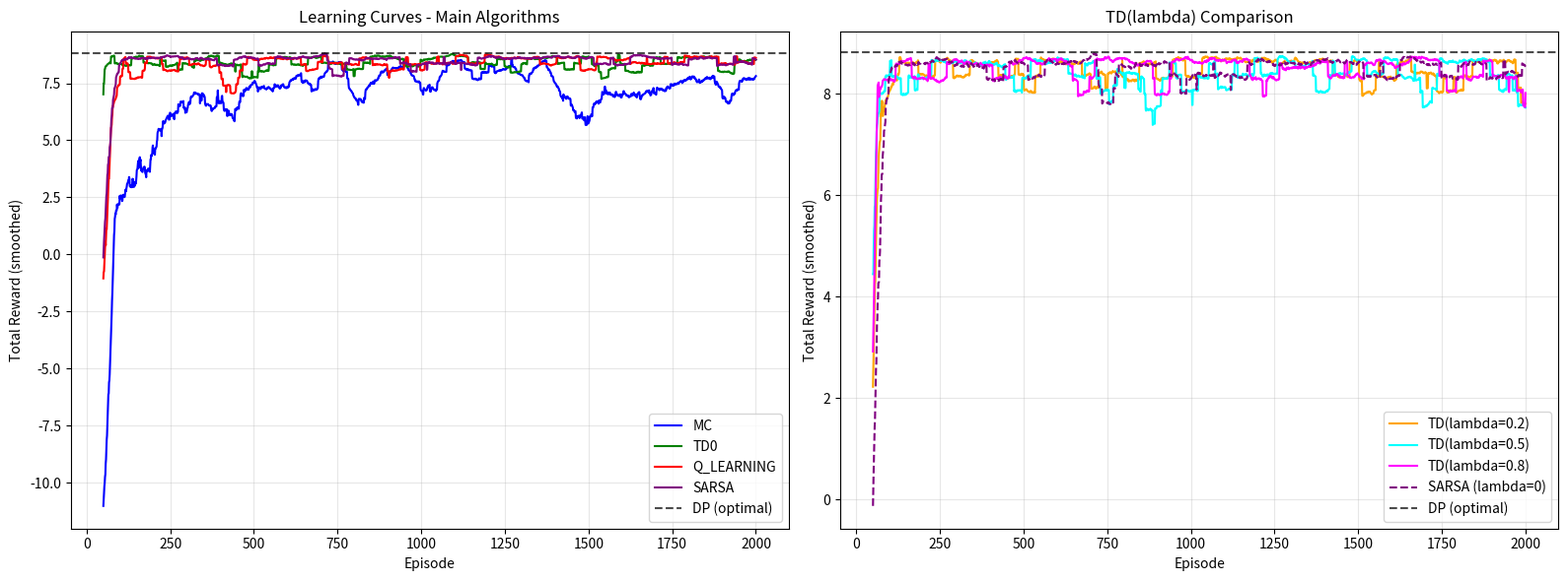
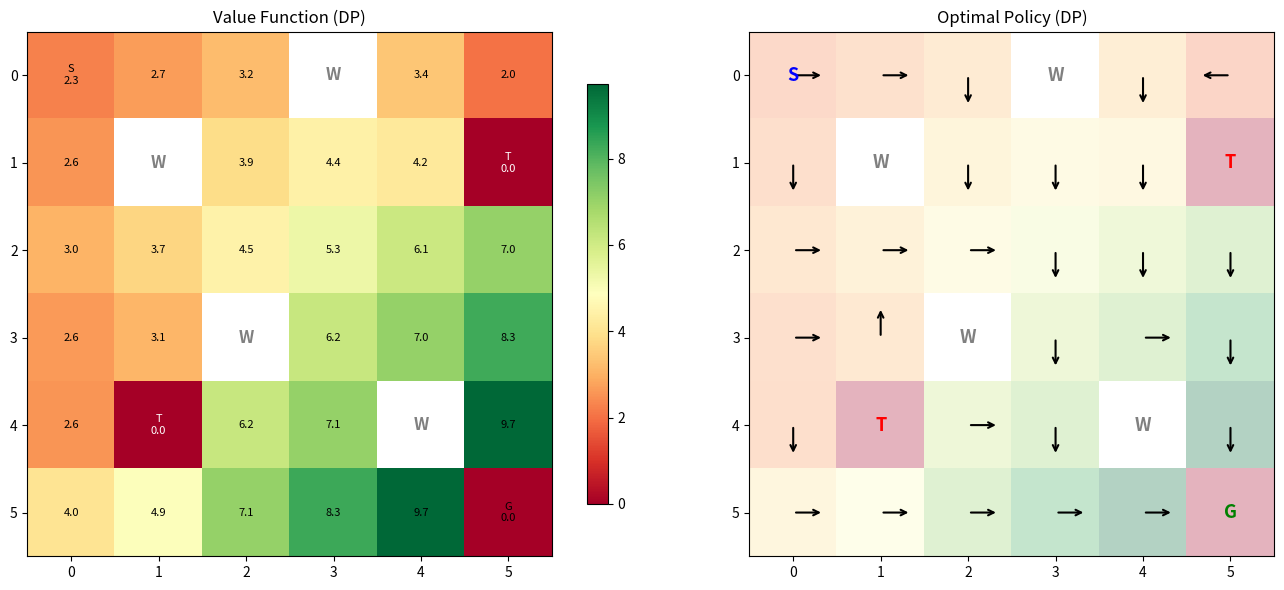
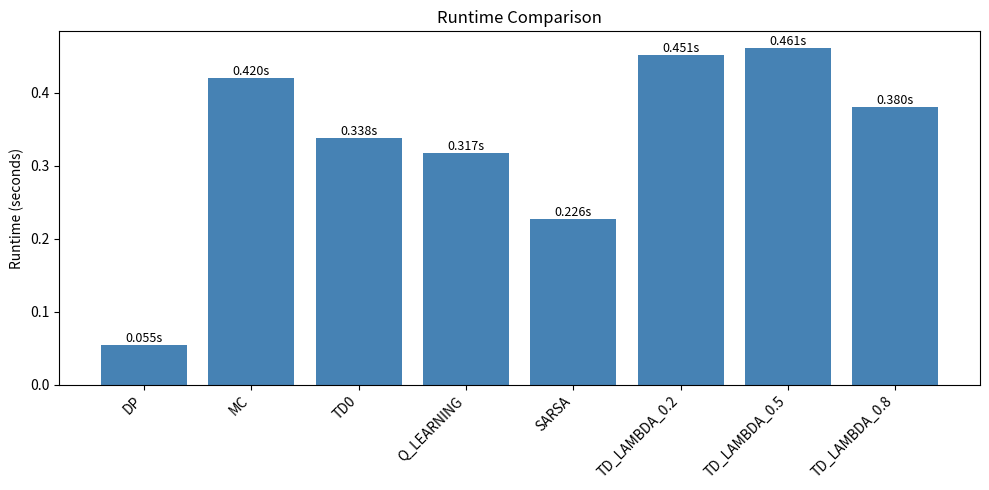

Here is the Python script that generated these plots, in order:
"""
Assignment 2 - RL Algorithm Comparison
SUBMISSION FILE: assignment2_024954471.py

Rules:
1. Submit ONE .py file only. Do not submit notebooks, PDFs, Word files, ZIP files, images, or data folders.
2. The file must run from start to finish with: python assignment2_024954471.py
3. Do not use input(). All parameters must be defined in CONFIG below.
4. Do not hard-code final results. Results must be generated by running the algorithms.
5. Keep all required function names exactly as written. The automatic checker will look for them.
6. You may add helper functions/classes, but do not remove the required functions.

Allowed libraries: numpy, random, time, math, collections, matplotlib
Optional: pandas is allowed only for internal tables, not required.
"""

import time
import math
import random
from collections import defaultdict

import numpy as np
import matplotlib
matplotlib.use("Agg")
import matplotlib.pyplot as plt


# ============================================================
# 0. STUDENT DETAILS
# ============================================================
STUDENT_ID = "024954471"
STUDENT_NAME = "Doron Peleg"
ENVIRONMENT_NAME = "Stochastic Treasure Hunt GridWorld"


# ============================================================
# 1. CONFIGURATION
# ============================================================
CONFIG = {
    "seed": 42,
    "gamma": 0.9,
    "alpha": 0.1,
    "epsilon": 0.1,
    "lambda_values": [0.2, 0.5, 0.8],
    "num_episodes": 2000,
    "max_steps_per_episode": 200,
    "eval_episodes": 100,
    "make_plots": True,
}


def set_seed(seed: int):
    random.seed(seed)
    np.random.seed(seed)


# ============================================================
# 2. ENVIRONMENT
# ============================================================
UP, DOWN, LEFT, RIGHT = 0, 1, 2, 3
ACTION_DELTAS = {UP: (-1, 0), DOWN: (1, 0), LEFT: (0, -1), RIGHT: (0, 1)}
PERPENDICULAR = {
    UP: [LEFT, RIGHT],
    DOWN: [LEFT, RIGHT],
    LEFT: [UP, DOWN],
    RIGHT: [UP, DOWN],
}


class CustomEnvironment:
    """
    Stochastic Treasure Hunt GridWorld (6x6).

    The agent starts at (0,0) and must reach the treasure at (5,5).
    Walls block movement; traps end the episode with negative reward.
    Transitions are stochastic: 80% intended direction, 10% each perpendicular.

    Layout:
        S  .  .  W  .  .
        .  W  .  .  .  T
        .  .  .  .  .  .
        .  .  W  .  .  .
        .  T  .  .  W  .
        .  .  .  .  .  G

    S=Start, G=Goal(+10), W=Wall, T=Trap(-5), .=Empty(-0.1 step cost)
    """

    ROWS, COLS = 6, 6
    START = (0, 0)
    GOAL = (5, 5)
    WALLS = frozenset({(0, 3), (1, 1), (3, 2), (4, 4)})
    TRAPS = frozenset({(1, 5), (4, 1)})
    STEP_REWARD = -0.1
    GOAL_REWARD = 10.0
    TRAP_REWARD = -5.0
    SLIP_PROB = 0.8

    def __init__(self):
        self.states = [
            (r, c)
            for r in range(self.ROWS)
            for c in range(self.COLS)
            if (r, c) not in self.WALLS
        ]
        self.actions = [UP, DOWN, LEFT, RIGHT]
        self.terminal_states = self.TRAPS | {self.GOAL}
        self.current_state = None

    def reset(self):
        self.current_state = self.START
        return self.current_state

    def _move(self, state, action):
        dr, dc = ACTION_DELTAS[action]
        nr, nc = state[0] + dr, state[1] + dc
        if 0 <= nr < self.ROWS and 0 <= nc < self.COLS and (nr, nc) not in self.WALLS:
            return (nr, nc)
        return state

    def _get_reward(self, next_state):
        if next_state == self.GOAL:
            return self.GOAL_REWARD
        if next_state in self.TRAPS:
            return self.TRAP_REWARD
        return self.STEP_REWARD

    def step(self, action):
        state = self.current_state
        rand_val = random.random()
        if rand_val < self.SLIP_PROB:
            next_state = self._move(state, action)
        elif rand_val < self.SLIP_PROB + 0.1:
            next_state = self._move(state, PERPENDICULAR[action][0])
        else:
            next_state = self._move(state, PERPENDICULAR[action][1])

        reward = self._get_reward(next_state)
        done = next_state in self.terminal_states
        self.current_state = next_state
        return next_state, reward, done, {}

    def get_states(self):
        return list(self.states)

    def get_actions(self, state):
        if state in self.terminal_states:
            return []
        return list(self.actions)

    def get_transition_model(self):
        """
        Return transition model for Dynamic Programming.
        Format: model[state][action] = [(probability, next_state, reward, done), ...]
        """
        model = {}
        for state in self.states:
            if state in self.terminal_states:
                continue
            model[state] = {}
            for action in self.actions:
                transitions = []
                ns = self._move(state, action)
                transitions.append(
                    (self.SLIP_PROB, ns, self._get_reward(ns), ns in self.terminal_states)
                )
                for perp in PERPENDICULAR[action]:
                    ns_p = self._move(state, perp)
                    transitions.append(
                        (0.1, ns_p, self._get_reward(ns_p), ns_p in self.terminal_states)
                    )
                model[state][action] = transitions
        return model


# ============================================================
# 3. POLICY HELPERS
# ============================================================
def epsilon_greedy_action(Q, env, state, epsilon):
    """Choose an action using epsilon-greedy policy with random tie-breaking."""
    actions = env.get_actions(state)
    if not actions:
        return None
    if random.random() < epsilon:
        return random.choice(actions)
    q_values = [Q[(state, a)] for a in actions]
    max_q = max(q_values)
    best_actions = [a for a, q in zip(actions, q_values) if abs(q - max_q) < 1e-10]
    return random.choice(best_actions)


def greedy_policy_from_Q(Q, env):
    """Return deterministic greedy policy from Q."""
    policy = {}
    for state in env.get_states():
        actions = env.get_actions(state)
        if len(actions) == 0:
            continue
        policy[state] = max(actions, key=lambda a: Q[(state, a)])
    return policy


def evaluate_policy(env, policy, episodes=100, max_steps=200, gamma=0.9):
    """Return average discounted return of a policy."""
    returns = []
    for _ in range(episodes):
        state = env.reset()
        G = 0.0
        discount = 1.0
        for _ in range(max_steps):
            action = policy.get(state, None)
            if action is None:
                actions = env.get_actions(state)
                if not actions:
                    break
                action = random.choice(actions)
            next_state, reward, done, info = env.step(action)
            G += discount * reward
            discount *= gamma
            state = next_state
            if done:
                break
        returns.append(G)
    return float(np.mean(returns)) if returns else 0.0


def smooth_rewards(rewards, window=50):
    """Moving average smoothing for plotting."""
    if len(rewards) < window:
        return np.array(rewards)
    return np.convolve(rewards, np.ones(window) / window, mode="valid")


def estimate_convergence(rewards, window=50):
    """Estimate convergence episode: first episode where smoothed reward is within 10% of final avg."""
    smoothed = smooth_rewards(rewards, window)
    if len(smoothed) < window:
        return len(rewards)
    final_avg = np.mean(smoothed[-window:])
    threshold = max(abs(final_avg) * 0.1, 0.5)
    for i, val in enumerate(smoothed):
        if abs(val - final_avg) < threshold:
            return i + window
    return len(rewards)


# ============================================================
# 4. REQUIRED ALGORITHMS
# ============================================================
def run_dynamic_programming(env, gamma=0.9, theta=1e-6, max_iterations=10000):
    """
    Value Iteration: compute optimal V and derive greedy policy.
    Return a dict with keys: V, policy, episodes_rewards, runtime.
    """
    start_time = time.time()
    model = env.get_transition_model()
    states = env.get_states()
    V = {s: 0.0 for s in states}

    for _ in range(max_iterations):
        delta = 0.0
        for state in states:
            actions = env.get_actions(state)
            if not actions:
                continue
            old_v = V[state]
            V[state] = max(
                sum(
                    p * (r + (0.0 if d else gamma * V[ns]))
                    for p, ns, r, d in model[state][a]
                )
                for a in actions
            )
            delta = max(delta, abs(V[state] - old_v))
        if delta < theta:
            break

    policy = {}
    for state in states:
        actions = env.get_actions(state)
        if not actions:
            continue
        policy[state] = max(
            actions,
            key=lambda a: sum(
                p * (r + (0.0 if d else gamma * V[ns]))
                for p, ns, r, d in model[state][a]
            ),
        )

    episodes_rewards = []
    for _ in range(CONFIG["num_episodes"]):
        state = env.reset()
        ep_reward = 0.0
        for _ in range(CONFIG["max_steps_per_episode"]):
            action = policy.get(state)
            if action is None:
                break
            state, reward, done, _ = env.step(action)
            ep_reward += reward
            if done:
                break
        episodes_rewards.append(ep_reward)

    runtime = time.time() - start_time
    return {"V": V, "policy": policy, "episodes_rewards": episodes_rewards, "runtime": runtime}


def run_monte_carlo(env, gamma=0.9, epsilon=0.1, num_episodes=1000, max_steps=200):
    """
    First-visit Monte Carlo control with constant-alpha updates and epsilon-greedy policy.
    Uses incremental Q updates (alpha step size) instead of simple averaging,
    which tracks the improving policy better during on-policy control.
    Return a dict with keys: Q or V, policy, episodes_rewards, runtime.
    """
    start_time = time.time()
    Q = defaultdict(float)
    alpha = CONFIG["alpha"]
    episodes_rewards = []

    for _ in range(num_episodes):
        state = env.reset()
        episode = []
        ep_reward = 0.0

        for _ in range(max_steps):
            action = epsilon_greedy_action(Q, env, state, epsilon)
            next_state, reward, done, _ = env.step(action)
            episode.append((state, action, reward))
            ep_reward += reward
            state = next_state
            if done:
                break
        episodes_rewards.append(ep_reward)

        G = 0.0
        visited = set()
        for s, a, r in reversed(episode):
            G = gamma * G + r
            if (s, a) not in visited:
                visited.add((s, a))
                Q[(s, a)] += alpha * (G - Q[(s, a)])

    policy = greedy_policy_from_Q(Q, env)
    runtime = time.time() - start_time
    return {"Q": dict(Q), "policy": policy, "episodes_rewards": episodes_rewards, "runtime": runtime}


def run_td0(env, gamma=0.9, alpha=0.1, num_episodes=1000, max_steps=200):
    """
    TD(0) value prediction with epsilon-greedy behavior policy.
    Uses the transition model to derive actions from V.
    Return a dict with keys: V, policy, episodes_rewards, runtime.
    """
    start_time = time.time()
    V = defaultdict(float)
    model = env.get_transition_model()
    epsilon = CONFIG["epsilon"]
    episodes_rewards = []

    def _best_action(st):
        acts = env.get_actions(st)
        if not acts:
            return None
        return max(
            acts,
            key=lambda a: sum(
                p * (r + (0.0 if d else gamma * V[ns]))
                for p, ns, r, d in model[st][a]
            ),
        )

    for _ in range(num_episodes):
        state = env.reset()
        ep_reward = 0.0
        for _ in range(max_steps):
            actions = env.get_actions(state)
            if not actions:
                break
            if random.random() < epsilon:
                action = random.choice(actions)
            else:
                action = _best_action(state)
            next_state, reward, done, _ = env.step(action)
            td_target = reward + (0.0 if done else gamma * V[next_state])
            V[state] += alpha * (td_target - V[state])
            ep_reward += reward
            state = next_state
            if done:
                break
        episodes_rewards.append(ep_reward)

    policy = {}
    for state in env.get_states():
        action = _best_action(state)
        if action is not None:
            policy[state] = action

    runtime = time.time() - start_time
    return {"V": dict(V), "policy": policy, "episodes_rewards": episodes_rewards, "runtime": runtime}


def run_q_learning(env, gamma=0.9, alpha=0.1, epsilon=0.1, num_episodes=1000, max_steps=200):
    """
    Off-policy Q-Learning with epsilon-greedy exploration.
    Return a dict with keys: Q, policy, episodes_rewards, runtime.
    """
    start_time = time.time()
    Q = defaultdict(float)
    episodes_rewards = []

    for _ in range(num_episodes):
        state = env.reset()
        ep_reward = 0.0
        for _ in range(max_steps):
            action = epsilon_greedy_action(Q, env, state, epsilon)
            next_state, reward, done, _ = env.step(action)
            next_actions = env.get_actions(next_state)
            max_q_next = max((Q[(next_state, a)] for a in next_actions), default=0.0)
            Q[(state, action)] += alpha * (
                reward + gamma * max_q_next - Q[(state, action)]
            )
            ep_reward += reward
            state = next_state
            if done:
                break
        episodes_rewards.append(ep_reward)

    policy = greedy_policy_from_Q(Q, env)
    runtime = time.time() - start_time
    return {"Q": dict(Q), "policy": policy, "episodes_rewards": episodes_rewards, "runtime": runtime}


def run_sarsa(env, gamma=0.9, alpha=0.1, epsilon=0.1, num_episodes=1000, max_steps=200):
    """
    On-policy SARSA with epsilon-greedy policy.
    Return a dict with keys: Q, policy, episodes_rewards, runtime.
    """
    start_time = time.time()
    Q = defaultdict(float)
    episodes_rewards = []

    for _ in range(num_episodes):
        state = env.reset()
        action = epsilon_greedy_action(Q, env, state, epsilon)
        ep_reward = 0.0
        for _ in range(max_steps):
            next_state, reward, done, _ = env.step(action)
            next_actions = env.get_actions(next_state)
            if next_actions:
                next_action = epsilon_greedy_action(Q, env, next_state, epsilon)
                q_next = Q[(next_state, next_action)]
            else:
                next_action = None
                q_next = 0.0
            Q[(state, action)] += alpha * (
                reward + gamma * q_next - Q[(state, action)]
            )
            ep_reward += reward
            if done:
                break
            state = next_state
            action = next_action
        episodes_rewards.append(ep_reward)

    policy = greedy_policy_from_Q(Q, env)
    runtime = time.time() - start_time
    return {"Q": dict(Q), "policy": policy, "episodes_rewards": episodes_rewards, "runtime": runtime}


def run_td_lambda(env, gamma=0.9, alpha=0.1, lam=0.8, num_episodes=1000, max_steps=200):
    """
    SARSA(lambda) with accumulating eligibility traces.
    Return a dict with keys: V or Q, policy, episodes_rewards, runtime.
    """
    start_time = time.time()
    Q = defaultdict(float)
    epsilon = CONFIG["epsilon"]
    episodes_rewards = []

    for _ in range(num_episodes):
        E = defaultdict(float)
        state = env.reset()
        action = epsilon_greedy_action(Q, env, state, epsilon)
        ep_reward = 0.0

        for _ in range(max_steps):
            next_state, reward, done, _ = env.step(action)
            next_actions = env.get_actions(next_state)
            if next_actions:
                next_action = epsilon_greedy_action(Q, env, next_state, epsilon)
                q_next = Q[(next_state, next_action)]
            else:
                next_action = None
                q_next = 0.0

            td_error = reward + gamma * q_next - Q[(state, action)]
            E[(state, action)] += 1.0

            for sa in list(E.keys()):
                Q[sa] += alpha * td_error * E[sa]
                E[sa] *= gamma * lam
                if E[sa] < 1e-10:
                    del E[sa]

            ep_reward += reward
            if done:
                break
            state = next_state
            action = next_action
        episodes_rewards.append(ep_reward)

    policy = greedy_policy_from_Q(Q, env)
    runtime = time.time() - start_time
    return {"Q": dict(Q), "policy": policy, "episodes_rewards": episodes_rewards, "runtime": runtime}


# ============================================================
# 5. EXPERIMENTS AND COMPARISON
# ============================================================
def run_all_experiments():
    """
    Run all required algorithms on the same environment.
    Each algorithm is seeded identically for fair comparison.
    Return a dictionary: results[algorithm_name] = result_dict.
    """
    env = CustomEnvironment()
    results = {}

    algorithms = [
        ("DP", lambda: run_dynamic_programming(env, gamma=CONFIG["gamma"])),
        (
            "MC",
            lambda: run_monte_carlo(
                env,
                gamma=CONFIG["gamma"],
                epsilon=CONFIG["epsilon"],
                num_episodes=CONFIG["num_episodes"],
                max_steps=CONFIG["max_steps_per_episode"],
            ),
        ),
        (
            "TD0",
            lambda: run_td0(
                env,
                gamma=CONFIG["gamma"],
                alpha=CONFIG["alpha"],
                num_episodes=CONFIG["num_episodes"],
                max_steps=CONFIG["max_steps_per_episode"],
            ),
        ),
        (
            "Q_LEARNING",
            lambda: run_q_learning(
                env,
                gamma=CONFIG["gamma"],
                alpha=CONFIG["alpha"],
                epsilon=CONFIG["epsilon"],
                num_episodes=CONFIG["num_episodes"],
                max_steps=CONFIG["max_steps_per_episode"],
            ),
        ),
        (
            "SARSA",
            lambda: run_sarsa(
                env,
                gamma=CONFIG["gamma"],
                alpha=CONFIG["alpha"],
                epsilon=CONFIG["epsilon"],
                num_episodes=CONFIG["num_episodes"],
                max_steps=CONFIG["max_steps_per_episode"],
            ),
        ),
    ]

    for name, run_fn in algorithms:
        print(f"Running {name}...")
        set_seed(CONFIG["seed"])
        results[name] = run_fn()

    for lam in CONFIG["lambda_values"]:
        name = f"TD_LAMBDA_{lam}"
        print(f"Running {name}...")
        set_seed(CONFIG["seed"])
        results[name] = run_td_lambda(
            env,
            gamma=CONFIG["gamma"],
            alpha=CONFIG["alpha"],
            lam=lam,
            num_episodes=CONFIG["num_episodes"],
            max_steps=CONFIG["max_steps_per_episode"],
        )

    return results


def summarize_results(results):
    """
    Print a clear comparison table.
    Required columns: algorithm, final average reward, convergence estimate, runtime, short conclusion.
    """
    env = CustomEnvironment()

    print("\n" + "=" * 80)
    print("  Assignment 2 Results Summary")
    print(f"  Student: {STUDENT_NAME} ({STUDENT_ID})")
    print(f"  Environment: {ENVIRONMENT_NAME}")
    print("=" * 80)

    header = (
        f"{'Algorithm':<18} {'Avg Reward (last 100)':<24} "
        f"{'Conv. Episode':<16} {'Runtime (s)':<14}"
    )
    print(header)
    print("-" * 72)

    for name, res in results.items():
        rewards = res.get("episodes_rewards", [])
        runtime = res.get("runtime", 0.0)
        avg_last = np.mean(rewards[-100:]) if rewards else 0.0
        conv_ep = estimate_convergence(rewards)
        print(f"{name:<18} {avg_last:<24.4f} {conv_ep:<16} {runtime:<14.4f}")

    print("\n" + "-" * 72)
    print("Policy Evaluation (discounted return, 100 episodes):")
    print(f"{'Algorithm':<18} {'Avg Discounted Return':<24}")
    print("-" * 42)

    for name, res in results.items():
        policy = res.get("policy", {})
        if policy:
            set_seed(999)
            avg_ret = evaluate_policy(
                env,
                policy,
                episodes=CONFIG["eval_episodes"],
                max_steps=CONFIG["max_steps_per_episode"],
                gamma=CONFIG["gamma"],
            )
            print(f"{name:<18} {avg_ret:<24.4f}")

    print("=" * 80)


def plot_results(results):
    """Create required plots. Plots are saved as PNG files."""
    if not CONFIG["make_plots"]:
        return

    window = 50

    # ---- Figure 1: Learning Curves ----
    fig, (ax1, ax2) = plt.subplots(1, 2, figsize=(16, 6))

    main_colors = {
        "MC": "blue",
        "TD0": "green",
        "Q_LEARNING": "red",
        "SARSA": "purple",
    }
    for name, color in main_colors.items():
        if name in results:
            smoothed = smooth_rewards(results[name]["episodes_rewards"], window)
            ax1.plot(
                range(window, window + len(smoothed)),
                smoothed,
                label=name,
                color=color,
            )

    if "DP" in results:
        dp_avg = np.mean(results["DP"]["episodes_rewards"])
        ax1.axhline(
            y=dp_avg, color="black", linestyle="--", label="DP (optimal)", alpha=0.7
        )

    ax1.set_xlabel("Episode")
    ax1.set_ylabel("Total Reward (smoothed)")
    ax1.set_title("Learning Curves - Main Algorithms")
    ax1.legend()
    ax1.grid(True, alpha=0.3)

    lambda_colors = {0.2: "orange", 0.5: "cyan", 0.8: "magenta"}
    for lam in CONFIG["lambda_values"]:
        key = f"TD_LAMBDA_{lam}"
        if key in results:
            smoothed = smooth_rewards(results[key]["episodes_rewards"], window)
            ax2.plot(
                range(window, window + len(smoothed)),
                smoothed,
                label=f"TD(lambda={lam})",
                color=lambda_colors[lam],
            )

    if "SARSA" in results:
        smoothed = smooth_rewards(results["SARSA"]["episodes_rewards"], window)
        ax2.plot(
            range(window, window + len(smoothed)),
            smoothed,
            label="SARSA (lambda=0)",
            color="purple",
            linestyle="--",
        )

    if "DP" in results:
        dp_avg = np.mean(results["DP"]["episodes_rewards"])
        ax2.axhline(
            y=dp_avg, color="black", linestyle="--", label="DP (optimal)", alpha=0.7
        )

    ax2.set_xlabel("Episode")
    ax2.set_ylabel("Total Reward (smoothed)")
    ax2.set_title("TD(lambda) Comparison")
    ax2.legend()
    ax2.grid(True, alpha=0.3)

    plt.tight_layout()
    plt.savefig("learning_curves.png", dpi=150, bbox_inches="tight")
    print("Saved: learning_curves.png")

    # ---- Figure 2: Grid Visualization (Value Function + Policy) ----
    env = CustomEnvironment()
    fig, (ax1, ax2) = plt.subplots(1, 2, figsize=(14, 6))

    if "DP" in results:
        V = results["DP"]["V"]
        policy = results["DP"]["policy"]

        grid_vals = np.full((env.ROWS, env.COLS), np.nan)
        for s in env.get_states():
            grid_vals[s[0], s[1]] = V[s]

        im = ax1.imshow(grid_vals, cmap="RdYlGn", interpolation="nearest")
        plt.colorbar(im, ax=ax1, shrink=0.8)
        for r in range(env.ROWS):
            for c in range(env.COLS):
                if (r, c) in env.WALLS:
                    ax1.text(
                        c, r, "W", ha="center", va="center",
                        fontsize=12, fontweight="bold", color="gray",
                    )
                elif (r, c) in env.TRAPS:
                    ax1.text(
                        c, r, f"T\n{grid_vals[r, c]:.1f}", ha="center", va="center",
                        fontsize=8, color="white",
                    )
                elif (r, c) == env.GOAL:
                    ax1.text(
                        c, r, f"G\n{grid_vals[r, c]:.1f}", ha="center", va="center",
                        fontsize=8,
                    )
                elif (r, c) == env.START:
                    ax1.text(
                        c, r, f"S\n{grid_vals[r, c]:.1f}", ha="center", va="center",
                        fontsize=8,
                    )
                elif not np.isnan(grid_vals[r, c]):
                    ax1.text(
                        c, r, f"{grid_vals[r, c]:.1f}", ha="center", va="center",
                        fontsize=8,
                    )
        ax1.set_title("Value Function (DP)")
        ax1.set_xticks(range(env.COLS))
        ax1.set_yticks(range(env.ROWS))

        grid_bg = np.full((env.ROWS, env.COLS), np.nan)
        for s in env.get_states():
            grid_bg[s[0], s[1]] = V.get(s, 0)
        ax2.imshow(grid_bg, cmap="RdYlGn", interpolation="nearest", alpha=0.3)

        arrow_d = {UP: (0, -0.35), DOWN: (0, 0.35), LEFT: (-0.35, 0), RIGHT: (0.35, 0)}
        for state, action in policy.items():
            r, c = state
            dx, dy = arrow_d[action]
            ax2.annotate(
                "",
                xy=(c + dx, r + dy),
                xytext=(c, r),
                arrowprops=dict(arrowstyle="->", color="black", lw=1.5),
            )

        for r in range(env.ROWS):
            for c in range(env.COLS):
                if (r, c) in env.WALLS:
                    ax2.text(
                        c, r, "W", ha="center", va="center",
                        fontsize=13, fontweight="bold", color="gray",
                    )
                elif (r, c) in env.TRAPS:
                    ax2.text(
                        c, r, "T", ha="center", va="center",
                        fontsize=13, fontweight="bold", color="red",
                    )
                elif (r, c) == env.GOAL:
                    ax2.text(
                        c, r, "G", ha="center", va="center",
                        fontsize=13, fontweight="bold", color="green",
                    )
                elif (r, c) == env.START:
                    ax2.text(
                        c, r, "S", ha="center", va="center",
                        fontsize=13, fontweight="bold", color="blue",
                    )

        ax2.set_title("Optimal Policy (DP)")
        ax2.set_xticks(range(env.COLS))
        ax2.set_yticks(range(env.ROWS))
        ax2.set_xlim(-0.5, env.COLS - 0.5)
        ax2.set_ylim(env.ROWS - 0.5, -0.5)

    plt.tight_layout()
    plt.savefig("grid_visualization.png", dpi=150, bbox_inches="tight")
    print("Saved: grid_visualization.png")

    # ---- Figure 3: Runtime Comparison ----
    fig, ax = plt.subplots(figsize=(10, 5))
    names = list(results.keys())
    runtimes = [results[n]["runtime"] for n in names]
    bars = ax.bar(range(len(names)), runtimes, color="steelblue")
    ax.set_xticks(range(len(names)))
    ax.set_xticklabels(names, rotation=45, ha="right")
    ax.set_ylabel("Runtime (seconds)")
    ax.set_title("Runtime Comparison")
    for bar, rt in zip(bars, runtimes):
        ax.text(
            bar.get_x() + bar.get_width() / 2.0,
            bar.get_height(),
            f"{rt:.3f}s",
            ha="center",
            va="bottom",
            fontsize=9,
        )
    plt.tight_layout()
    plt.savefig("runtime_comparison.png", dpi=150, bbox_inches="tight")
    print("Saved: runtime_comparison.png")


# ============================================================
# 6. WRITTEN ANSWERS INSIDE PY FILE
# ============================================================
WRITTEN_ANSWERS = r"""
1. Environment description:
The Stochastic Treasure Hunt GridWorld is a 6x6 grid where an agent navigates from
start (0,0) to goal (5,5) while avoiding walls and traps. The state space consists
of 32 non-wall cells represented as (row, col) tuples. The action space has 4 actions:
UP, DOWN, LEFT, RIGHT. Transitions are stochastic: 80% probability of moving in the
intended direction, 10% probability for each perpendicular direction. Moving into a
wall or off the grid results in staying in place. Rewards: +10.0 for reaching the
goal, -5.0 for falling into a trap, and -0.1 per step (encouraging efficient paths).
Terminal states are the goal cell (5,5) and two trap cells at (1,5) and (4,1). The
stochastic transitions create meaningful risk near traps, as the agent might slip
sideways into a dangerous cell even with the correct intended action.

2. Convergence:
Dynamic Programming (Value Iteration) converges fastest because it performs full
Bellman backups over the entire state space using the known transition model, reaching
the optimal solution in a fixed number of sweeps independent of episode sampling.
Among model-free methods, Q-Learning and SARSA converge faster than Monte Carlo
because they use bootstrapping (TD updates) which propagates value information after
every step rather than waiting until episode termination. TD(0) also converges
quickly thanks to bootstrapping combined with model-based action selection. Monte
Carlo converges slowest because it must wait for complete episodes to update and
suffers from high variance in return estimates, especially in the early stages when
the exploratory policy rarely reaches the goal. Higher gamma (0.9) causes the agent
to value long-term rewards, leading to better policies but potentially slower
convergence as value propagation takes more iterations. A smaller alpha provides more
stable but slower convergence by dampening update magnitudes. Higher lambda in
TD(lambda) shifts the method from pure bootstrapping (lambda=0) toward full returns
(lambda=1), allowing faster credit assignment for distant rewards at the cost of
increased variance.

3. Delayed rewards:
TD(lambda) with higher lambda values handles delayed rewards best because eligibility
traces allow credit to propagate backward through the trajectory immediately at each
step, without waiting for the episode to end. When the agent reaches the +10 goal,
the TD error is large and positive; eligibility traces carry this signal back to all
recently visited states in proportion to their recency and frequency of visitation.
TD(0) handles delayed rewards poorly because it only updates the value of the
immediately preceding state at each step. Over many episodes, the goal reward
gradually propagates backward one state at a time, making convergence slow when the
reward is many steps away (Manhattan distance ~10 in our grid). Monte Carlo handles
delayed rewards by definition since it uses the complete discounted return G_t, so
every state in the trajectory is updated with the full delayed reward. However, MC
suffers from high variance because G_t depends on the entire trajectory. TD(lambda)
with lambda around 0.8 strikes the best balance: it propagates rewards several steps
back via traces (faster than TD(0)) while still using bootstrapping for stability
(lower variance than MC).

4. Exploration vs exploitation:
Q-Learning is off-policy: it learns the optimal action-value function by always using
max_a Q(s',a') in the update target, regardless of which action was actually taken.
This means it learns about the greedy (optimal) policy while following an exploratory
epsilon-greedy behavior policy. SARSA is on-policy: it updates Q(s,a) using the
Q-value of the (s', a') pair that was actually selected, including exploratory
actions. Near the traps in our grid, SARSA tends to learn more conservative Q-values
because its updates reflect the risk of epsilon-exploration: when the agent is near
(1,5) or (4,1), the 10% random action probability means occasional trap entries, and
SARSA's Q-values incorporate this exploration risk. Q-Learning ignores this risk
because it assumes the optimal (greedy) future behavior. SARSA can outperform
Q-Learning during learning in environments with dangerous states near the optimal
path (the "cliff-walking" effect), because the exploration-aware Q-values lead to
safer trajectories that avoid catastrophic penalties. In our grid, Q-Learning may
suggest paths closer to traps (higher expected reward under the optimal policy), while
SARSA prefers safer detours that avoid the possibility of slipping into traps during
exploration.

5. Computational complexity:
Dynamic Programming has O(|S|^2 * |A|) per iteration and requires storing the full
transition model in memory, but converges in few iterations. Monte Carlo is O(T) per
episode (T = trajectory length) with O(|S| * |A|) memory for return sums and counts.
TD(0), Q-Learning, and SARSA all perform O(1) updates per step with O(|S| * |A|)
memory for the value/Q tables, making them the most efficient per-step methods.
TD(lambda) is the most computationally expensive model-free method because it
maintains eligibility traces for all visited state-action pairs. Each step requires
updating all active traces: O(|active traces|) per step. Higher lambda values cause
traces to decay more slowly (decay factor = gamma * lambda), keeping more traces
active for longer. With lambda=0.8 and gamma=0.9, the effective decay rate is 0.72
per step, meaning traces persist for many steps. In our 32-state, 4-action
environment this overhead is manageable, but in larger environments the cost grows
significantly. Memory usage for TD(lambda) is up to O(|S| * |A|) for the traces
plus O(|S| * |A|) for Q-values. Runtime increases roughly linearly with the average
number of active traces per step.

6. Policy quality:
Dynamic Programming produces the theoretically optimal policy since it solves the
Bellman optimality equation exactly with full model knowledge. Among model-free
methods, Q-Learning tends to converge toward the optimal policy given sufficient
exploration, because the max operator in its update target directly targets the
optimal Q-function. SARSA finds a near-optimal policy that may be slightly more
conservative near traps, reflecting the on-policy learning under epsilon-greedy
exploration. Monte Carlo can also reach the optimal policy but typically requires
more episodes. TD(lambda=0.8) often matches Q-Learning's final policy quality while
converging faster due to superior credit assignment via eligibility traces. In
safety-critical settings, SARSA's slightly suboptimal but more conservative policy
can be preferable: avoiding trap-adjacent cells trades some expected return for
lower variance and fewer catastrophic -5 penalty episodes. The trade-off between
optimality and safety is application-dependent; in our grid, the difference in
average reward between Q-Learning's aggressive and SARSA's cautious policies is
small, but the variance in per-episode returns may differ significantly.

7. Limitations:
(a) Small state space: with only 32 states, tabular methods work well but do not
represent the scalability challenges of real-world problems where function
approximation would be necessary. (b) Fixed hyperparameters: we use constant
epsilon=0.1 and alpha=0.1 throughout training; decaying schedules could improve
both exploration efficiency and convergence stability. (c) Single random seed:
results from one seed may not generalize; averaging over multiple seeds with
confidence intervals would provide more statistically robust comparisons.
(d) Simple reward structure: the binary goal/trap rewards with constant step
penalty do not capture the complexity of multi-objective or shaped reward
functions found in practice. (e) Known transition model for TD(0): our TD(0)
implementation uses the model for policy derivation from V, making it partially
model-based unlike pure model-free Q-Learning and SARSA. (f) The stochastic
transition model is fixed at 80/10/10; varying the stochasticity level would
reveal how each algorithm copes with different degrees of environmental
uncertainty.
"""


# ============================================================
# 7. MAIN
# ============================================================
def main():
    results = run_all_experiments()
    summarize_results(results)
    plot_results(results)
    print("\n=== Written Answers ===")
    print(WRITTEN_ANSWERS)


if __name__ == "__main__":
    main()
